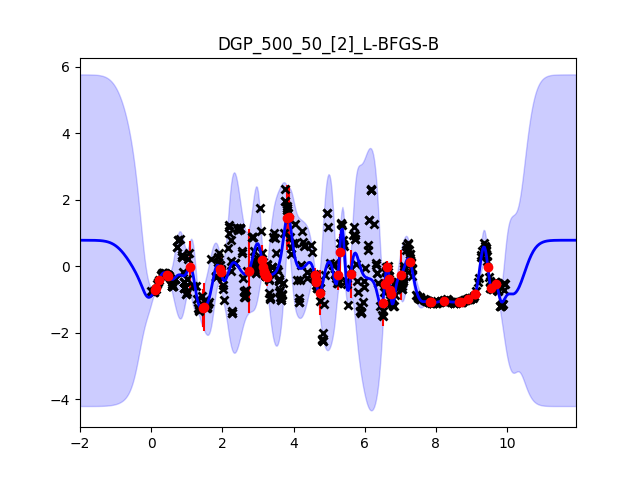

The table this chart was drawn from, first rows:
, exp, model, N_train, M, hidden_size, optimizer, mse, nll, outlier, outlier_var, time, bumps
0, meeting, DGP, 500, 50, [2], L-BFGS-B, 0.3818, 0.01836, , , 321.8, 
